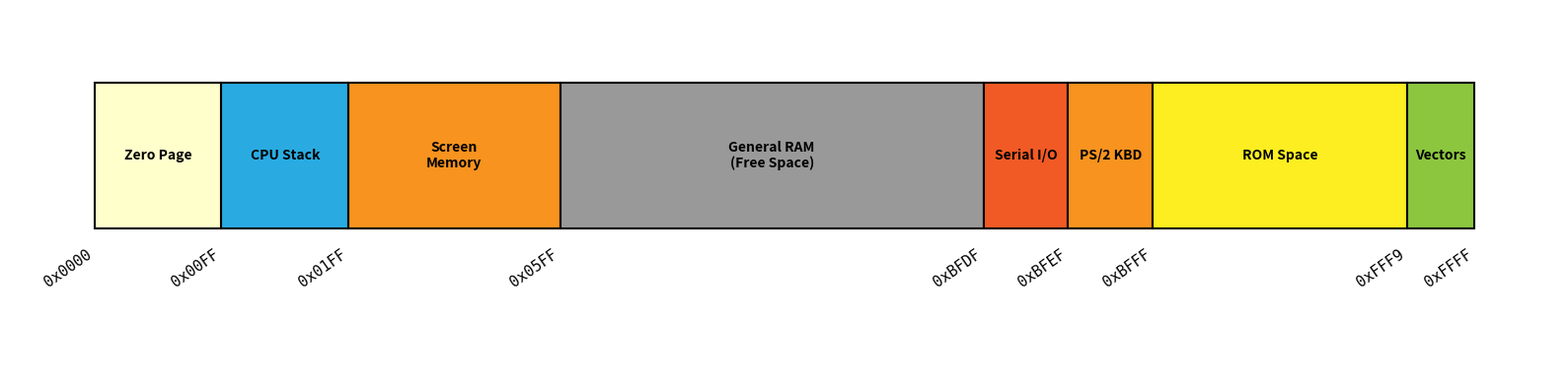

This figure's Python source:
import matplotlib.pyplot as plt

memory_map = [
    ("Zero Page", 1.5, "#ffffcc", "0x0000", "0x00FF"),
    ("CPU Stack", 1.5, "#29abe2", "0x0100", "0x01FF"),
    ("Screen\nMemory", 2.5, "#f7931e", "0x0200", "0x05FF"),
    ("General RAM\n(Free Space)", 5.0, "#999999", "0x0600", "0xBFDF"),
    ("Serial I/O", 1, "#f15a24", "0xBFE0", "0xBFEF"),
    ("PS/2 KBD", 1, "#f7931e", "0xBFF0", "0xBFFF"),
    ("ROM Space", 3.0, "#fcee21", "0xC000", "0xFFF9"),
    ("Vectors", .8, "#8cc63f", "0xFFFA", "0xFFFF")
]

fig, ax = plt.subplots(figsize=(16, 4))
ax.axis('off')

current_x = 0

for label, width, color, left_addr, right_addr in memory_map:
    rect = plt.Rectangle((current_x, 0.4), width, 0.4, facecolor=color, edgecolor='black', linewidth=1.5)
    ax.add_patch(rect)

    ax.text(current_x + width/2, 0.6, label, ha='center', va='center', fontsize=10, family='sans-serif', fontweight='bold')

    if current_x == 0:
        ax.text(current_x, 0.35, left_addr, ha='right', va='top', fontsize=11, family='monospace', rotation=35)

    ax.text(current_x + width, 0.35, right_addr, ha='right', va='top', fontsize=11, family='monospace', rotation=35)

    current_x += width

plt.xlim(-1, current_x + 1)
plt.ylim(0, 1)
plt.tight_layout()

filename = '6502_memory_map_horizontal.png'
plt.savefig(filename, dpi=300, bbox_inches='tight')
print(f"Diagram successfully saved to {filename}")
